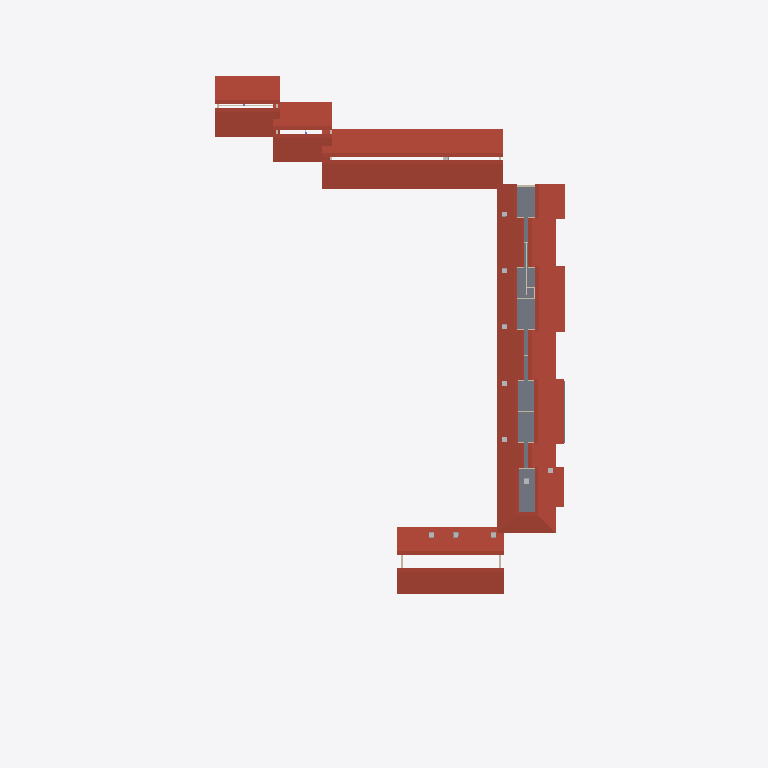
Plan cut of the same IFC building model at storey 'Nivel 3' (level 5.50 m, cut at 6.90 m), seen from above with north up, elements coloured by IFC class: 12 roofs (red-brown), 4 other elements (light grey), 3 walls (beige), 1 slab (grey). Cut surfaces are drawn darker.
Extent 62.9 m × 100.9 m × 9.9 m (x, y, z). Storeys (3): Nivel 1 at 0.00 m; Nivel 2 at 2.90 m; Nivel 3 at 5.50 m. Elements (449): 139 IfcWall, 138 IfcWindow, 89 IfcSlab, 43 IfcBeam, 12 IfcRoof, 11 IfcBuildingElementProxy, 8 IfcColumn, 4 IfcRailing, 4 IfcStair, 1 IfcGeographicElement.

HEADER;
FILE_DESCRIPTION(('ViewDefinition [ReferenceView_V1.2]','RevitIdentifiers [VersionGUID: 7bbbd8e4-3857-447d-a4b6-feaa16363d1d, NumberOfSaves: 87]','CoordinateReference [CoordinateBase: Coordenadas compartidas]','ExchangeRequirement [Architecture]'),'2;1');
FILE_NAME('0001','2025-07-25T11:41:25+01:00',(''),(''),'ODA SDAI 24.6','Autodesk Revit 24.2.0.63 (ESP) - IFC 24.2.0.63','');
FILE_SCHEMA(('IFC4'));
ENDSEC;
DATA;
#104=IFCPROJECT('3Q8eGAOHL1ufN67LZwkzF4',#18,'0001',$,$,'Nombre de proyecto','Estado de proyecto',(#99),#96);
#123=IFCSITE('3Q8eGAOHL1ufN67LZwkzF6',#18,'Default',$,$,#122,$,$,.ELEMENT.,(40,25,13,9643),(-3,-42,-20,-772056),0.0,$,$);
#109=IFCBUILDING('3Q8eGAOHL1ufN67LZwkzF5',#18,'',$,$,#107,$,'',.ELEMENT.,$,$,#108);
#112=IFCBUILDINGSTOREY('29TFpHBYXAnw12nix37b4C',#18,'Nivel 1',$,'Nivel:Nivel 1',#111,$,'Nivel 1',.ELEMENT.,0.0);
#116=IFCBUILDINGSTOREY('29TFpHBYXAnw12nix37bGc',#18,'Nivel 2',$,'Nivel:Nivel 1',#115,$,'Nivel 2',.ELEMENT.,2.8999999999999995);
#120=IFCBUILDINGSTOREY('0r6aGvsbL70hcYv96v5Emt',#18,'Nivel 3',$,'Nivel:Nivel 1',#119,$,'Nivel 3',.ELEMENT.,5.499999999999999);
#5020=IFCROOF('36fPolR8j1eAaWzPuTOkQ_',#18,'Cubierta básica:COBERTA 15:192491',$,'Cubierta básica:COBERTA 15',#4999,#5019,'192491',.NOTDEFINED.);
#19026=IFCROOF('06obHiz99FffOtgrpKUh8n',#18,'Cubierta básica:COBERTA 15:250454',$,'Cubierta básica:COBERTA 15',#19024,$,'250454',.NOTDEFINED.);
#13083=IFCSLAB('0XxCztPunBIusLm5MGSd_2',#18,'Suelo:FORJAT 30 CM:232641',$,'Suelo:FORJAT 30 CM',#13070,#13082,'232641',.FLOOR.);
#2191=IFCROOF('07sR8YA0j51gYFvvJ9XT4y',#18,'Cubierta básica:COBERTA 15:173636',$,'Cubierta básica:COBERTA 15',#2189,$,'173636',.NOTDEFINED.);
#9780=IFCROOF('2Os1qdfBv0ah7lTllg3F$N',#18,'Cubierta básica:COBERTA 15:215889',$,'Cubierta básica:COBERTA 15',#9778,$,'215889',.NOTDEFINED.);
#9674=IFCROOF('2Os1qdfBv0ah7lTllg3Ftn',#18,'Cubierta básica:COBERTA 15:215415',$,'Cubierta básica:COBERTA 15',#9672,$,'215415',.NOTDEFINED.);
#10425=IFCROOF('0R5QLEECD8rBbby4gSy8Mj',#18,'Cubierta básica:COBERTA 15:217868',$,'Cubierta básica:COBERTA 15',#10423,$,'217868',.NOTDEFINED.);
#2294=IFCROOF('0OElgSC6D3SRUgl$ADCR$J',#18,'Cubierta básica:COBERTA 15:174555',$,'Cubierta básica:COBERTA 15',#2273,#2293,'174555',.NOTDEFINED.);
#9768=IFCROOF('2Os1qdfBv0ah7lTllg3Fu8',#18,'Cubierta básica:COBERTA 15:215694',$,'Cubierta básica:COBERTA 15',#9751,#9767,'215694',.NOTDEFINED.);
#9662=IFCROOF('2Os1qdfBv0ah7lTllg3FmX',#18,'Cubierta básica:COBERTA 15:215207',$,'Cubierta básica:COBERTA 15',#9645,#9661,'215207',.NOTDEFINED.);
#9635=IFCROOF('2Os1qdfBv0ah7lTllg3F5T',#18,'Cubierta básica:COBERTA 15:214491',$,'Cubierta básica:COBERTA 15',#9614,#9634,'214491',.NOTDEFINED.);
#9874=IFCROOF('2Os1qdfBv0ah7lTllg3FYB',#18,'Cubierta básica:COBERTA 15:216077',$,'Cubierta básica:COBERTA 15',#9857,#9873,'216077',.NOTDEFINED.);
#21367=IFCROOF('19cbx5Z552IfK4_TtwSDNP',#18,'Cubierta básica:COBERTA 15:266641',$,'Cubierta básica:COBERTA 15',#21352,#21366,'266641',.NOTDEFINED.);
#2038=IFCWALL('07sR8YA0j51gYFvvJ9XTDA',#18,'Muro básico:Por defecto - 15 cm:173106',$,'Muro básico:Por defecto - 15 cm',#2026,#2037,'173106',.NOTDEFINED.);
#21948=IFCWALL('2fz8r8NjXBtOYGXWWYfyyv',#18,'Muro básico:Por defecto - 15 cm:276256',$,'Muro básico:Por defecto - 15 cm',#21936,#21947,'276256',.NOTDEFINED.);
#9208=IFCWALL('1gJN_m6Hv3khC5YVrWBwll',#18,'Muro básico:Por defecto - 30 cm:213313',$,'Muro básico:Por defecto - 30 cm',#9165,#9207,'213313',.NOTDEFINED.);
#20583=IFCBUILDINGELEMENTPROXY('0r6aGvsbL70hcYv96v5EuR',#18,'XEMENEIA7:XEMENEIA:255798',$,'XEMENEIA7:XEMENEIA',#20582,#20579,'255798',.NOTDEFINED.);
#20507=IFCBUILDINGELEMENTPROXY('0r6aGvsbL70hcYv96v5E$_',#18,'XEMENEIA5:XEMENEIA:255699',$,'XEMENEIA5:XEMENEIA',#20506,#20503,'255699',.NOTDEFINED.);
#20621=IFCBUILDINGELEMENTPROXY('0r6aGvsbL70hcYv96v5EvZ',#18,'XEMENEIA8:XEMENEIA:255822',$,'XEMENEIA8:XEMENEIA',#20620,#20617,'255822',.NOTDEFINED.);
#20659=IFCBUILDINGELEMENTPROXY('0r6aGvsbL70hcYv96v5Ev3',#18,'XEMENEIA9:XEMENEIA:255854',$,'XEMENEIA9:XEMENEIA',#20658,#20655,'255854',.NOTDEFINED.);
ENDSEC;
